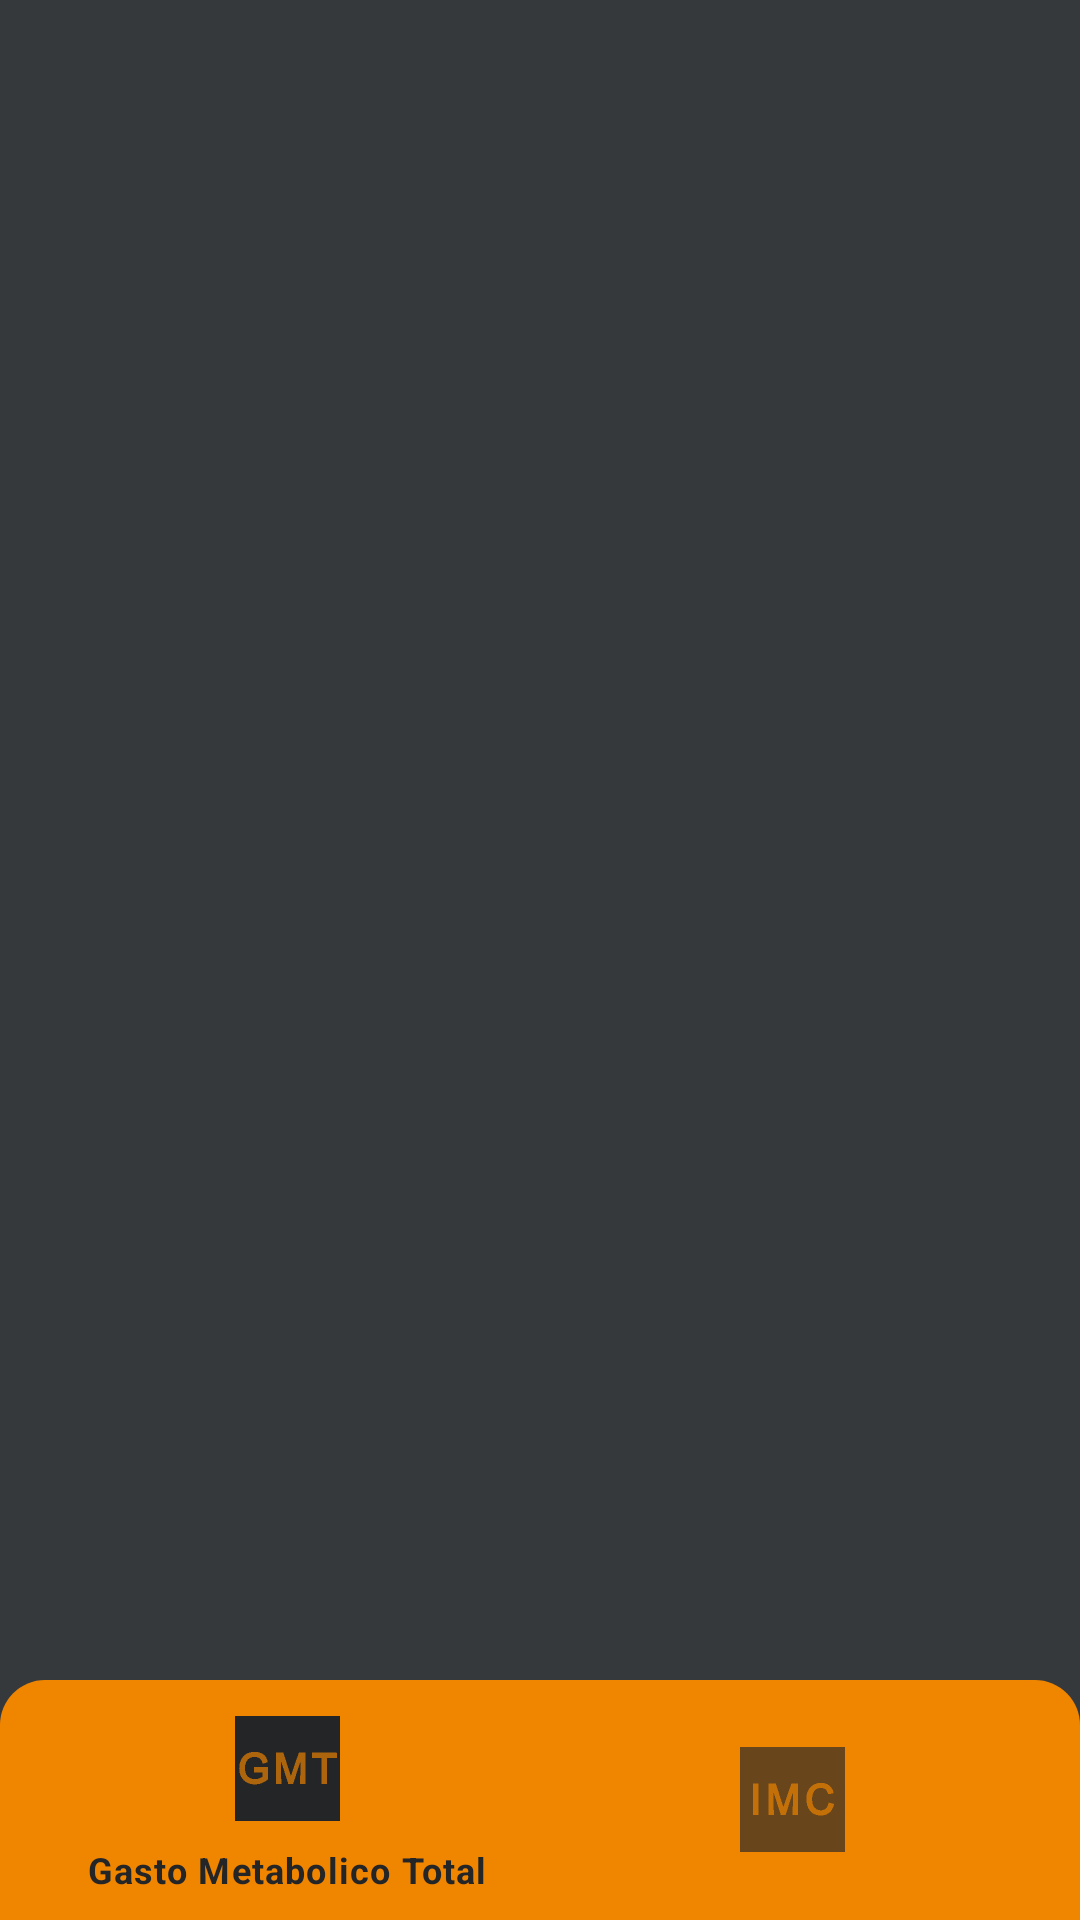

Write the Android layout XML for this screen, with the resource values it uses.
<!-- AndroidManifest.xml: application theme Theme.CalculadoraDeTMBEIMC -->
<!-- res/layout/activity_main.xml -->
<?xml version="1.0" encoding="utf-8"?>
<androidx.constraintlayout.widget.ConstraintLayout xmlns:android="http://schemas.android.com/apk/res/android"
    xmlns:app="http://schemas.android.com/apk/res-auto"
    xmlns:tools="http://schemas.android.com/tools"
    android:layout_width="match_parent"
    android:layout_height="match_parent"
    android:background="@color/background"
    tools:context=".MainActivity">

    <FrameLayout
        android:id="@+id/frameLayout"
        android:layout_width="match_parent"
        android:layout_height="0dp"
        app:layout_constraintTop_toTopOf="parent"
        app:layout_constraintBottom_toTopOf="@id/bottomNavigationView" />

    <com.google.android.material.bottomnavigation.BottomNavigationView
        android:id="@+id/bottomNavigationView"
        android:layout_width="match_parent"
        android:layout_height="80dp"
        app:layout_constraintBottom_toBottomOf="parent"
        android:layout_gravity="bottom"
        app:menu="@menu/bottom_menu"
        style="@style/Widget.MaterialComponents.BottomNavigationView"
        android:background="@drawable/custom_bottommenu"
        app:itemIconTint="@drawable/selector_bottommenu"
        app:itemTextColor="@drawable/selector_bottommenu"
        app:itemIconSize="35dp"
        app:itemPaddingTop="12dp"
        app:itemPaddingBottom="12dp"
        app:itemRippleColor="@color/onPrimary"
        app:labelVisibilityMode="selected" />

</androidx.constraintlayout.widget.ConstraintLayout>
<!-- resources referenced by this layout -->
<resources>
  <color name="background">#35393C</color>
  <color name="onPrimary">#A05500</color>
  <!-- drawable custom_bottommenu (drawable) -->
  <?xml version="1.0" encoding="utf-8"?>
  <shape xmlns:android="http://schemas.android.com/apk/res/android">
      <solid android:color="@color/primary" />
      <corners android:topLeftRadius="15dp" android:topRightRadius="15dp" />
  </shape>
  <!-- drawable selector_bottommenu (drawable) -->
  <?xml version="1.0" encoding="utf-8"?>
  <selector xmlns:android="http://schemas.android.com/apk/res/android">
      <item android:color="@color/selected_item" android:state_checked="true"/>
      <item android:color="@color/nonselected_item"/>
  </selector>
  <style name="Theme.CalculadoraDeTMBEIMC" parent="Base.Theme.CalculadoraDeTMBEIMC" />
  <color name="primary">#F08500</color>
  <color name="selected_item">#FF242527</color>
  <color name="nonselected_item">#AA242527</color>
  <style name="Base.Theme.CalculadoraDeTMBEIMC" parent="Theme.Material3.Light.NoActionBar">
          
          
          <item name="colorPrimary">@color/primary</item>
      </style>
</resources>
